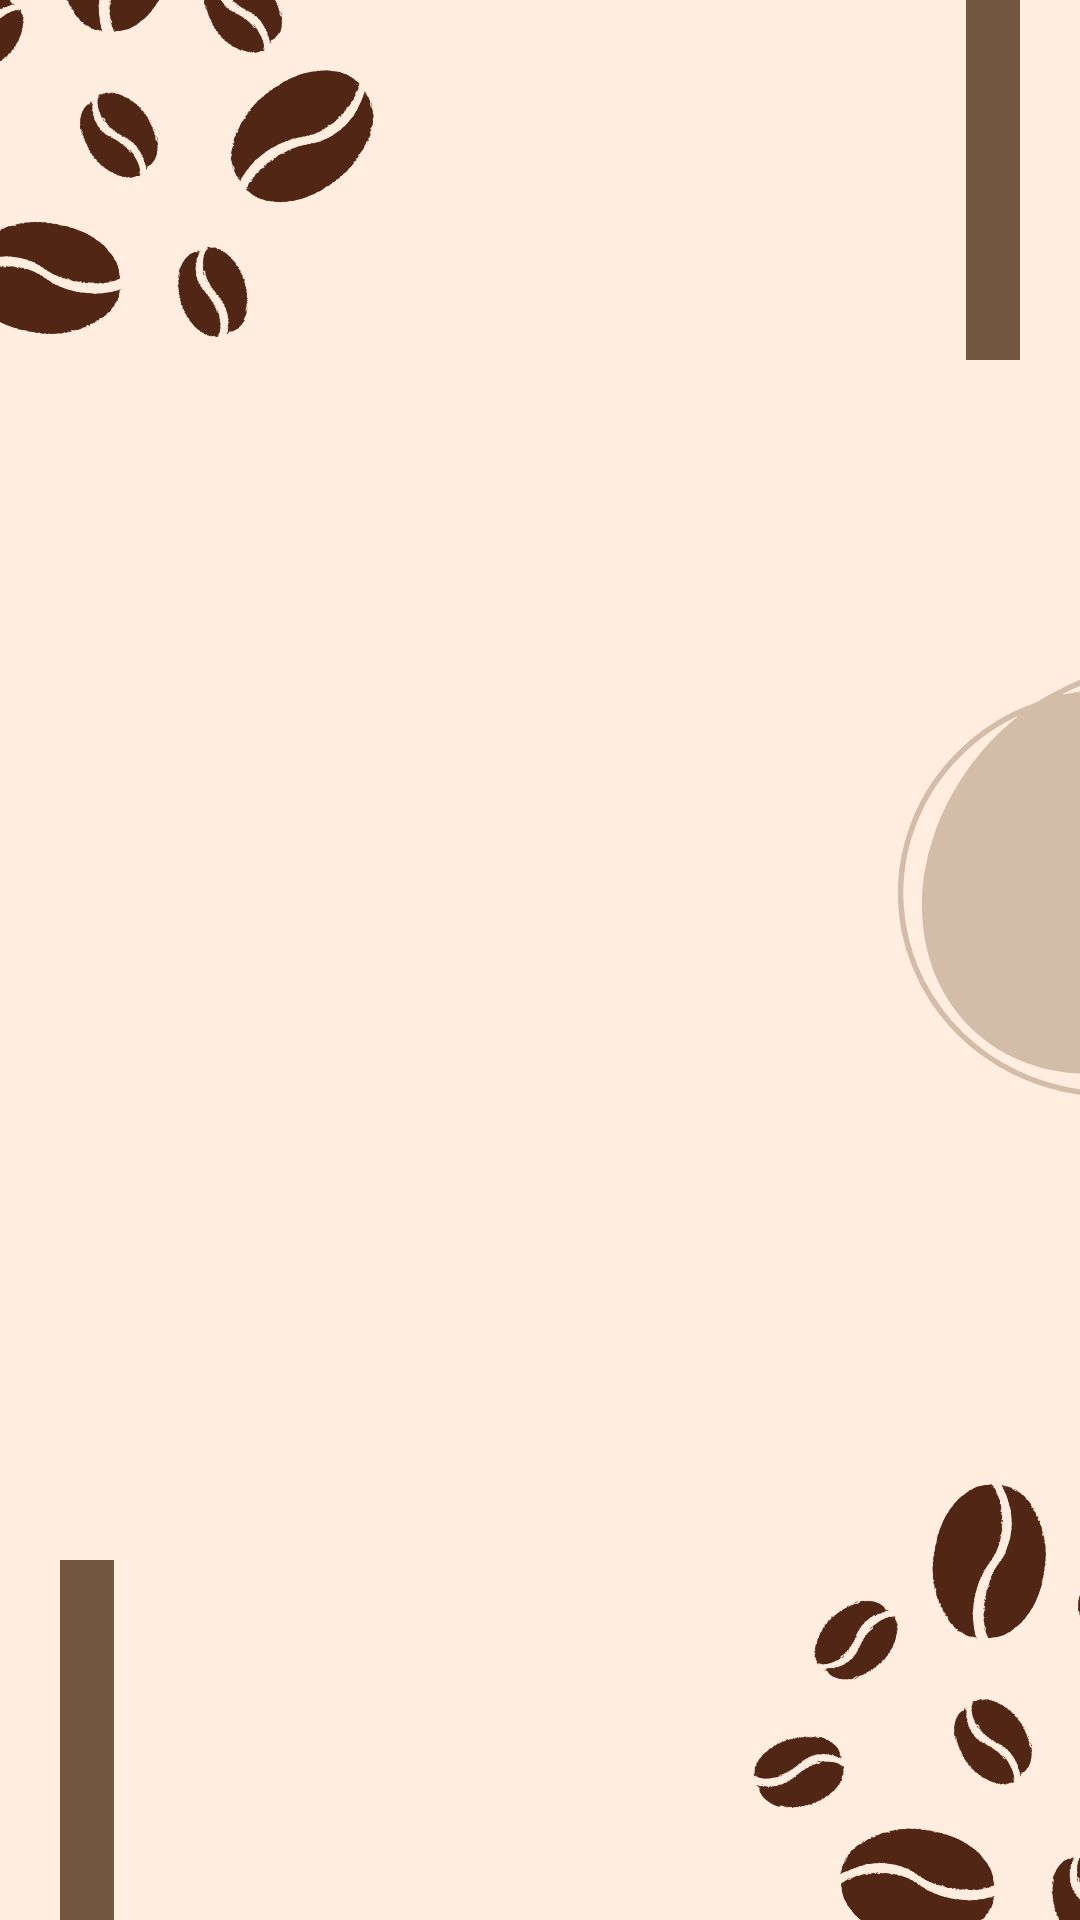

Write the Android layout XML for this screen, with the resource values it uses.
<!-- AndroidManifest.xml: application theme Theme.AhBoyKopitiam -->
<!-- res/layout/activity_splashscreen.xml -->
<?xml version="1.0" encoding="utf-8"?>
<RelativeLayout xmlns:android="http://schemas.android.com/apk/res/android"
    xmlns:tools="http://schemas.android.com/tools"
    android:layout_width="match_parent"
    android:layout_height="match_parent"
    xmlns:app="http://schemas.android.com/apk/res-auto"
    android:background="@drawable/coffee_background3"
    android:orientation="vertical"
    tools:context=".SplashScreen">

    <View
        android:id="@+id/topView1"
        android:layout_width="18dp"
        android:layout_height="120dp"
        android:layout_alignParentEnd="true"
        android:layout_marginEnd="20dp"
        android:background="@color/coco9"/>

    <View
        android:visibility="invisible"
        android:id="@+id/topView2"
        android:layout_toStartOf="@+id/topView1"
        android:layout_width="18dp"
        android:layout_height="90dp"
        android:layout_marginEnd="20dp"
        android:background="@color/coco10"/>

    <View
        android:visibility="invisible"
        android:id="@+id/topView3"
        android:layout_toStartOf="@+id/topView2"
        android:layout_width="18dp"
        android:layout_height="60dp"
        android:layout_marginEnd="20dp"
        android:background="@color/coco11"/>

    <LinearLayout
        android:layout_width="match_parent"
        android:layout_height="wrap_content"
        android:layout_centerInParent="true"
        android:gravity="center"
        android:orientation="vertical">

        <LinearLayout
            android:layout_width="match_parent"
            android:layout_height="match_parent"
            android:gravity="center"
            android:orientation="vertical">

            <TextView
                android:id="@+id/name"
                android:layout_width="wrap_content"
                android:layout_height="wrap_content"
                android:fontFamily="@font/roboto_medium"
                android:text="@string/welcome_kopitiam"
                android:visibility="invisible"
                android:textAllCaps="true"
                android:paddingBottom="20dp"
                android:textColor="@color/coco6"
                android:textSize="22sp"
                android:textStyle="bold"/>

        </LinearLayout>

        <com.airbnb.lottie.LottieAnimationView
            android:visibility="invisible"
            android:id="@+id/splash_image_view"
            android:layout_width="300dp"
            android:paddingBottom="25dp"
            android:layout_height="wrap_content"
            android:adjustViewBounds="true"
            app:lottie_rawRes="@raw/logo_coffee"
            app:lottie_autoPlay="true"
            app:lottie_loop="true"/>

        <TextView
            android:visibility="invisible"
            android:id="@+id/slogan"
            android:layout_marginTop="3dp"
            android:textSize="24sp"
            android:textStyle="bold"
            android:fontFamily="@font/robotocondensed_bolditalic"
            android:textColor="@color/coco6"
            android:layout_width="wrap_content"
            android:layout_height="wrap_content"
            android:text="@string/loading"/>
    </LinearLayout>

    <View
        android:layout_alignParentBottom="true"
        android:id="@+id/bottomView1"
        android:layout_width="18dp"
        android:layout_height="120dp"
        android:layout_marginStart="20dp"
        android:background="@color/coco9"/>

    <View
        android:visibility="invisible"
        android:id="@+id/bottomView2"
        android:layout_toEndOf="@+id/bottomView1"
        android:layout_width="18dp"
        android:layout_height="90dp"
        android:layout_alignParentBottom="true"
        android:layout_marginStart="20dp"
        android:background="@color/coco10"/>

    <View
        android:visibility="invisible"
        android:id="@+id/bottomView3"
        android:layout_toEndOf="@+id/bottomView2"
        android:layout_width="18dp"
        android:layout_height="60dp"
        android:layout_alignParentBottom="true"
        android:layout_marginStart="20dp"
        android:background="@color/coco11"/>

</RelativeLayout>
<!-- resources referenced by this layout -->
<resources>
  <color name="coco10">#87664c</color>
  <color name="coco11">#826249</color>
  <color name="coco6">#512615</color>
  <color name="coco9">#725640</color>
  <!-- drawable coffee_background3: jpg bitmap (drawable, 40450 bytes) -->
  <string name="loading">Loading…</string>
  <string name="welcome_kopitiam">Welcome To Ah Boy Kopitiam</string>
  <style name="Theme.AhBoyKopitiam" parent="Base.Theme.AhBoyKopitiam" />
  <style name="Base.Theme.AhBoyKopitiam" parent="Theme.Material3.DayNight.NoActionBar">
          
          
      </style>
</resources>
